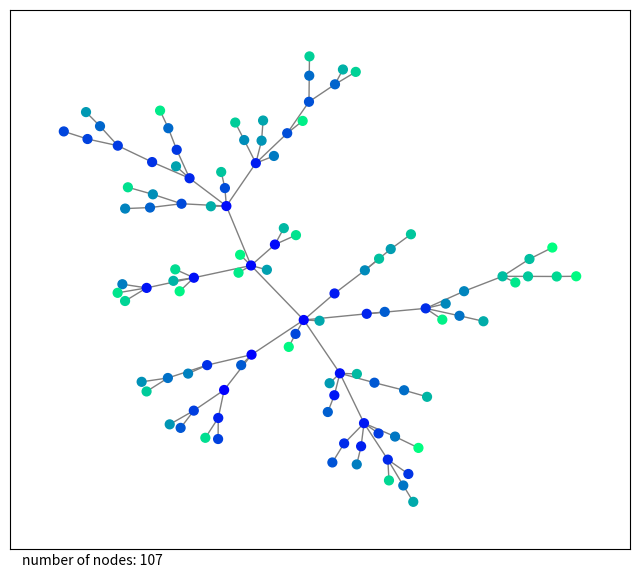

The script that saved this image: (Note: this script raises an exception after producing the figure.)
import random
from matplotlib.animation import FuncAnimation
import matplotlib.pyplot as plt
import networkx as nx
import time
import math

NUM_OF_FRAMES = 300
NODE_DRAW_SIZE = 40

graph = nx.Graph()
node_number = 0
graph.add_node(node_number, node_number=node_number)

#degrees = {0: 0}

pos = nx.spring_layout(graph)
pos_prev = pos

fig, ax = plt.subplots(figsize=(8,7))

nx.draw_networkx(graph, pos=pos, node_color="green", ax=ax, node_size=NODE_DRAW_SIZE, with_labels=False)


nodes_number_text_handle = plt.text(0.02, -0.01, "number of nodes: 0", horizontalalignment='left', verticalalignment='top', transform=ax.transAxes)
#plt.show()


def animate(frame):
    global graph, node_number, degrees, pos_prev, nodes_number_text_handle, NUM_OF_FRAMES
    print(int(math.floor(frame*100 / NUM_OF_FRAMES)), " %")
    node_number += 1
    nodes = graph.nodes()
    random_node_index = random.randrange(len(nodes))
    random_node = nodes[random_node_index]
    random_node_number = random_node['node_number']
    #degrees[node_number] = 1
    #degrees[random_node_number] += 1
    
    new_edge = (node_number, random_node_number)
    
    graph.add_node(node_number, node_number=node_number)
    graph.add_edge(*new_edge)
    
    pos = nx.spring_layout(graph, pos=pos_prev, iterations=30)
    
    plt.cla()
    nx.draw_networkx(graph, ax=ax, node_color=range(len(nodes)), edge_color="gray", pos=pos, node_size=NODE_DRAW_SIZE, with_labels=False, cmap=plt.cm.winter)
    plt.text(0.02, -0.01, "number of nodes: " + str(node_number), horizontalalignment='left', verticalalignment='top', transform=ax.transAxes)
    
    pos_prev = pos
    
ani = FuncAnimation(fig, animate, frames=NUM_OF_FRAMES, interval=200, repeat=False)
ani.save('netw_anim.mp4')

#plt.show()
